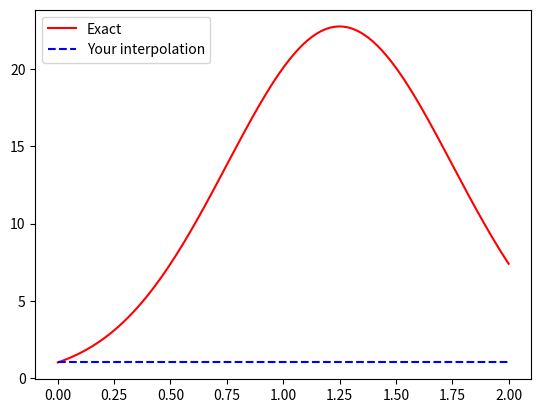

Reproduce this figure in Python.
# load
import numpy as np
import matplotlib.pyplot as plt

def forward_substitution(L,b):
    v = np.ones(len(b))
    # complete code
    
    return v
    
def back_substitution(U,b):
    v = np.ones(len(b))
    # complete code
    
    return v


L    = np.array([[1,0,0],[2,2,0],[3,5,1]])
b1   = np.array([1,2,4])
sol1 = forward_substitution(L,b1)
print("solution V = ", sol1)
print("L V = ", np.matmul(L,sol1), "  b = ", b1)
print("")

U    = np.array([[5,1,3],[0,2,1],[0,0,1]])
b2   = np.array([3,2,1])
sol2 = back_substitution(U,b2)
print("solution V = ", sol2)
print("U V = ", np.matmul(U,sol2), "  b = ", b2)

def compute_coeff_Newton(vect_x, vect_y):
    coeff = np.ones(len(vect_y))
    # complete code
     
    return coeff
    
def interpolation_polynomial(x, coeff, vect_x):
    val = np.ones(len(x))
    # complete code
    
    return val


vect_x = np.linspace(0, 2, 10)
vect_y = np.exp(-2 * vect_x**2 + 5. * vect_x)

coeff_interp  = compute_coeff_Newton(vect_x, vect_y)


vect_x_plot = np.linspace(0, 2, 200)
vect_y_plot = np.exp(-2 * vect_x_plot**2 + 5. * vect_x_plot)
vect_y_interp = interpolation_polynomial(vect_x_plot, coeff_interp, vect_x)


plt.figure(1)
plt.plot(vect_x_plot, vect_y_plot        , color='red',  label="Exact")
plt.plot(vect_x_plot, vect_y_interp, '--', color='blue', label="Your interpolation")
plt.legend()
plt.show()

